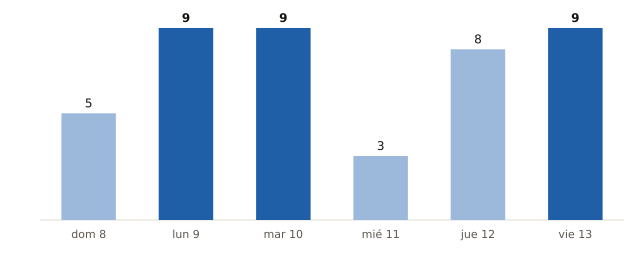

The file beside this chart, header and first rows:
fecha, municipios_prob_90_o_mas
2026-11-08, 5
2026-11-09, 9
2026-11-10, 9
2026-11-11, 3
2026-11-12, 8
2026-11-13, 9
